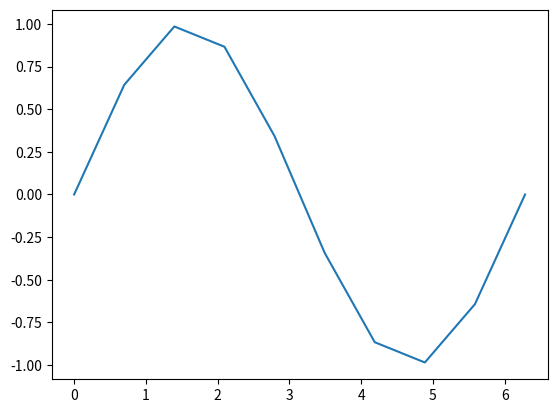

Here is the Python script that generated this plot:
import numpy as np
import matplotlib.pyplot as plt
#linspace

a1 = np.linspace(10,20,5)
print(a1)

a1 = np.linspace(10,20,10)
print(a1)

#plot using matplot

x = np.linspace(0,2*np.pi,10)
y = np.sin(x)

#plt.ioff()
plt.plot(x,y)
plt.show()
